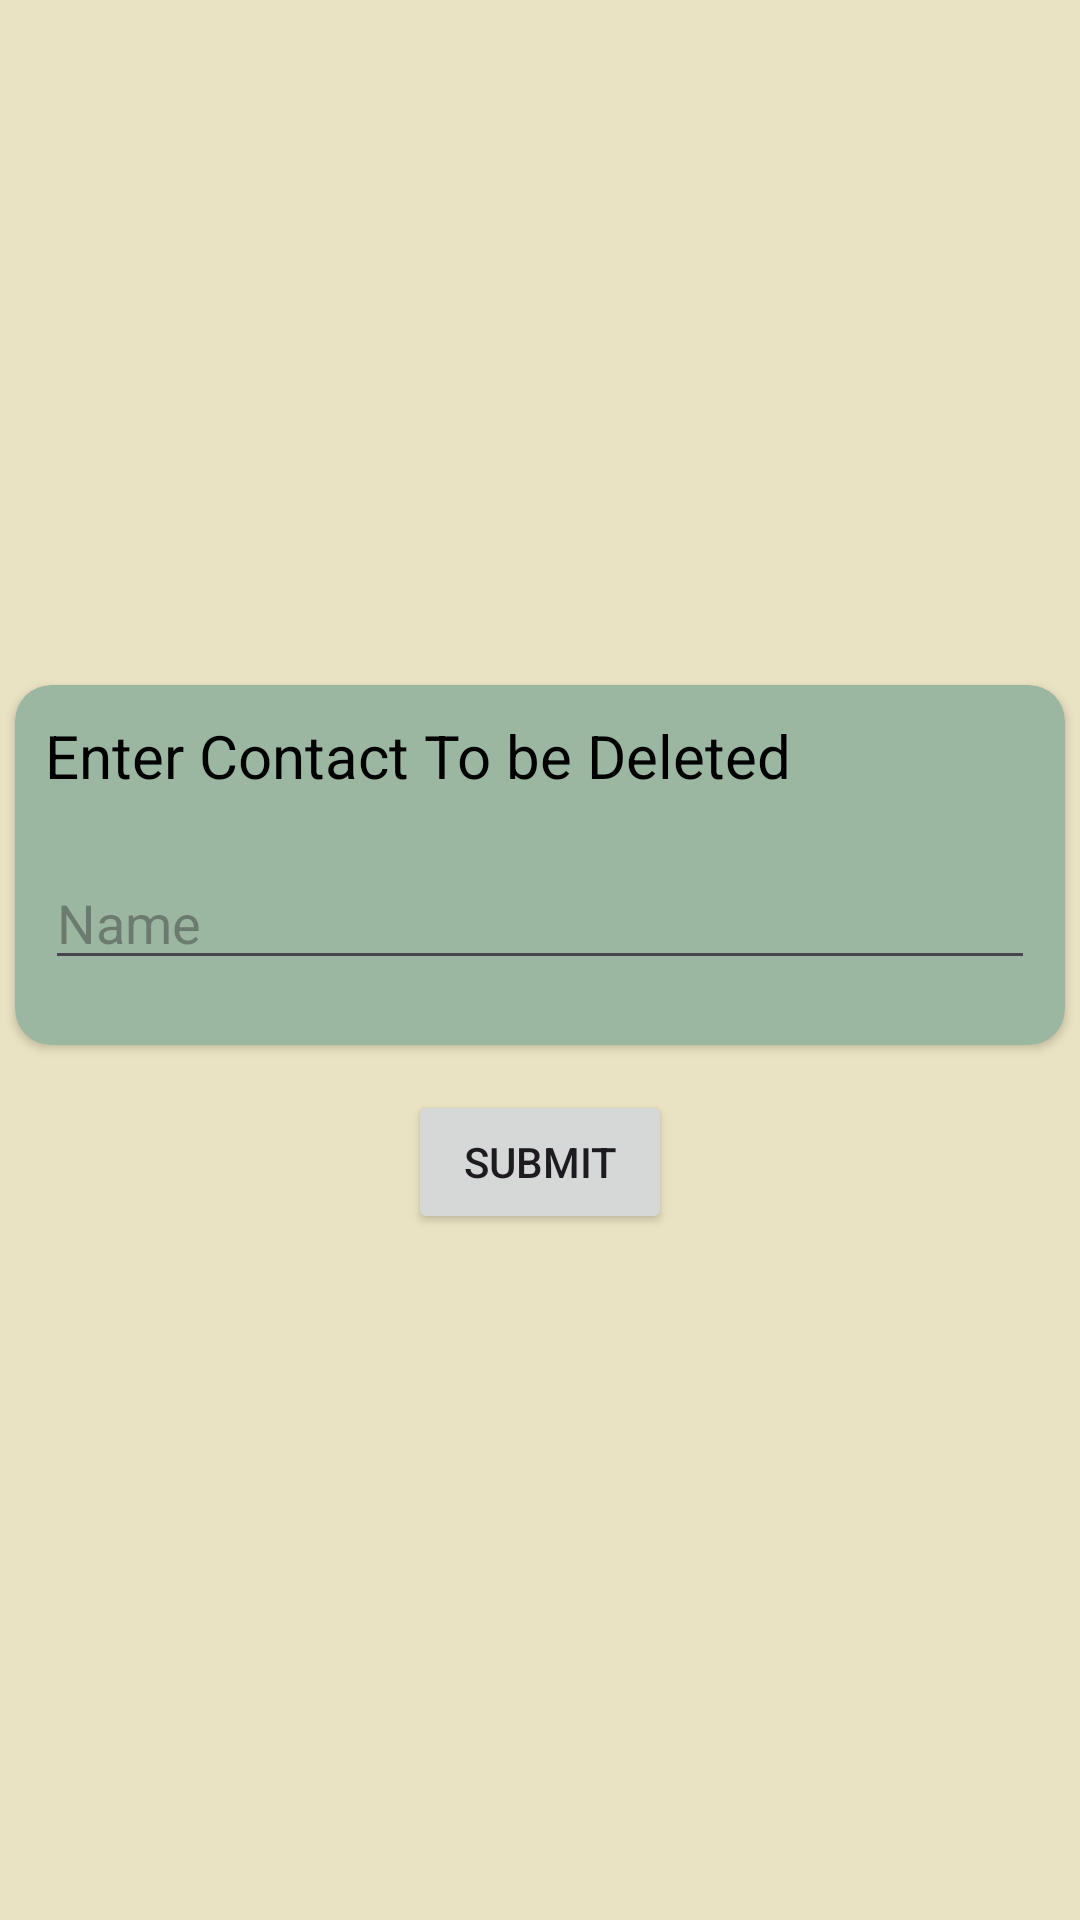

Here is an Android app screen rendered from its layout file. Give the layout XML and the strings, colors and styles it references.
<!-- AndroidManifest.xml: application theme Theme.ContatcsStoringApp -->
<!-- res/layout/activity_del_contact.xml -->
<?xml version="1.0" encoding="utf-8"?>
<LinearLayout xmlns:android="http://schemas.android.com/apk/res/android"
    xmlns:app="http://schemas.android.com/apk/res-auto"
    xmlns:tools="http://schemas.android.com/tools"
    android:orientation="vertical"
    android:id="@+id/main"
    android:background="#EAE3C3"
    android:gravity="center"
    android:layout_width="match_parent"
    android:layout_height="match_parent"
    tools:context=".AddContact">
    <androidx.cardview.widget.CardView
        app:cardBackgroundColor="#9BB6A1"
        android:layout_width="350dp"
        android:layout_height="120dp"
        android:elevation="8dp"
        app:cardCornerRadius="12dp">
        <LinearLayout
            android:layout_width="match_parent"
            android:layout_height="match_parent"
            android:orientation="vertical">

            <TextView
                android:id="@+id/textView"
                android:layout_width="match_parent"
                android:layout_height="wrap_content"
                android:text="Enter Contact To be Deleted"
                android:textSize="20sp"
                android:textColor="@color/black"
                android:layout_margin="10dp"/>

            <EditText
                android:id="@+id/DelName"
                android:layout_width="match_parent"
                android:layout_height="wrap_content"
                android:ems="10"
                android:layout_margin="10dp"
                android:hint="Name" />




        </LinearLayout>


    </androidx.cardview.widget.CardView>
    <Button
        android:layout_marginTop="15sp"
        android:id="@+id/delsubmitContact"
        android:layout_width="wrap_content"
        android:layout_height="wrap_content"
        android:text="Submit"/>



</LinearLayout>
<!-- resources referenced by this layout -->
<resources>
  <style name="Theme.ContatcsStoringApp" parent="Base.Theme.ContatcsStoringApp" />
  <style name="Base.Theme.ContatcsStoringApp" parent="Theme.Material3.DayNight.NoActionBar">
          
          
      </style>
  <!-- not gathered from this repository: default colours our renderer supplied (Android Studio template values) -->
  <color name="black">#FF000000</color>
</resources>
